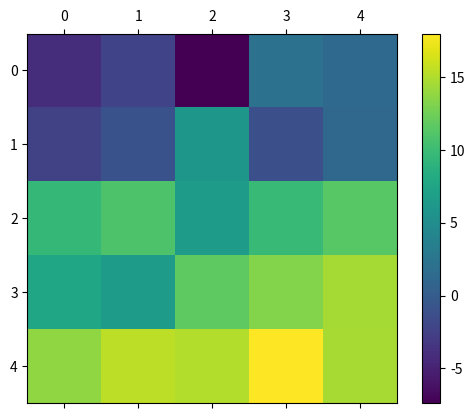

Python code for this plot:
import numpy as np
import matplotlib.pyplot as plt 
import matplotlib.animation as animation

def generate_data():
    a = np.arange(25).reshape(5, 5)
    b = 10 * np.random.rand(5, 5)
    return a - b 

def update(data):
    mat.set_data(data)
    return mat 

def data_gen():
    while True:
        yield generate_data()

fig, ax = plt.subplots()
mat = ax.matshow(generate_data())
plt.colorbar(mat)
ani = animation.FuncAnimation(fig, update, data_gen, interval=500,
                              save_count=50)
plt.show()
